Run: headless pygame with SDL's dummy video driver; simulated clock (each Clock.tick advances the game by its frame time, no real sleeping); random seed 0; keys injected as events and as key.get_pressed() state; mouse plan: one left click at the window centre at the start of phase 2, then a move to the lower-right quarter at the start of phase 3; restart key R tapped at the start of phases 3 and 4.
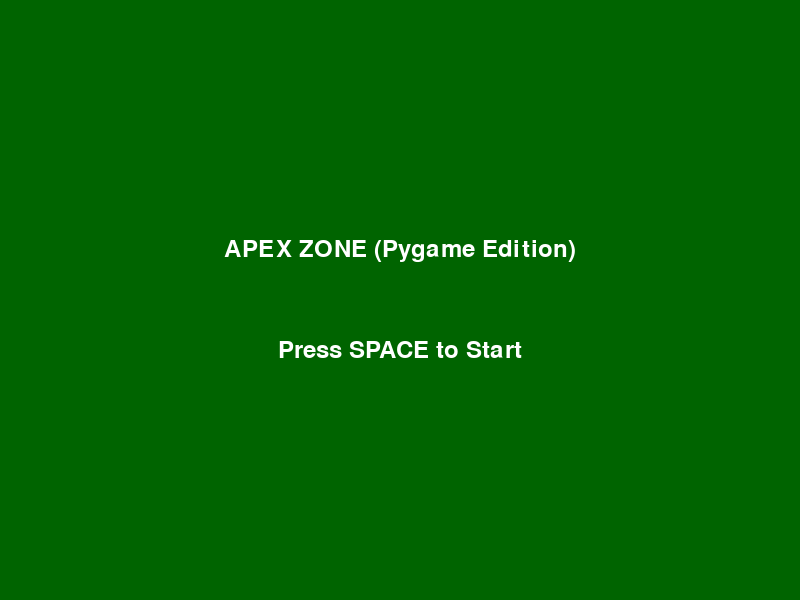
Frame 1 of 4 · flips 1–60 · no input
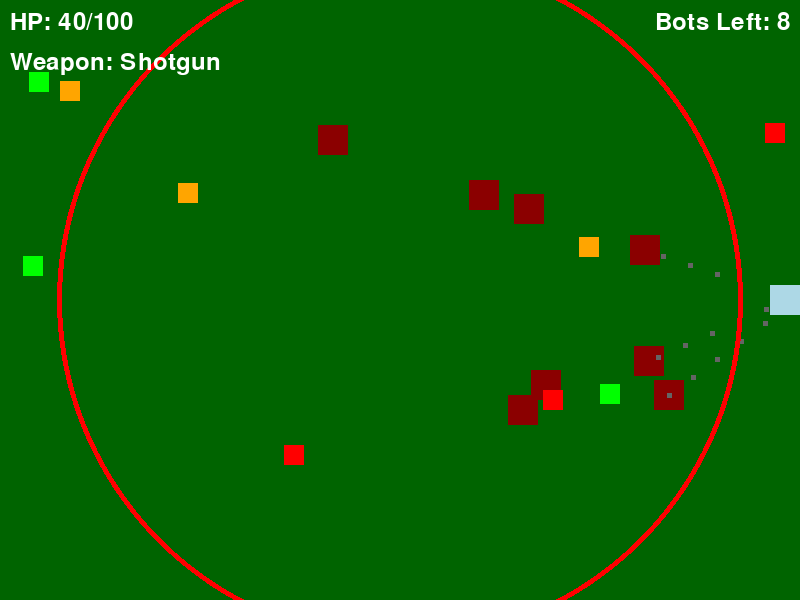
Frame 2 of 4 · flips 61–180 · clicked the window centre · tapped SPACE, RETURN · held RIGHT (→), D
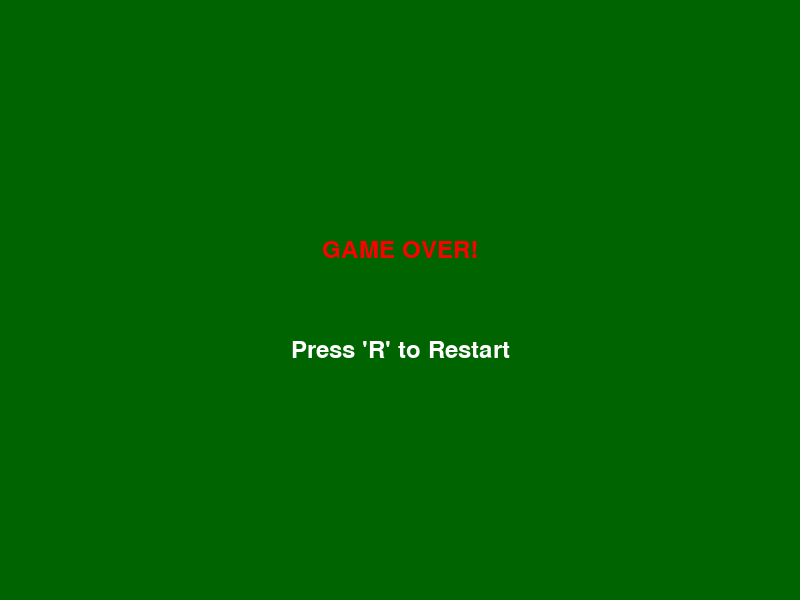
Frame 3 of 4 · flips 181–300 · moved the mouse to the lower-right quarter · tapped R · held DOWN (↓), S
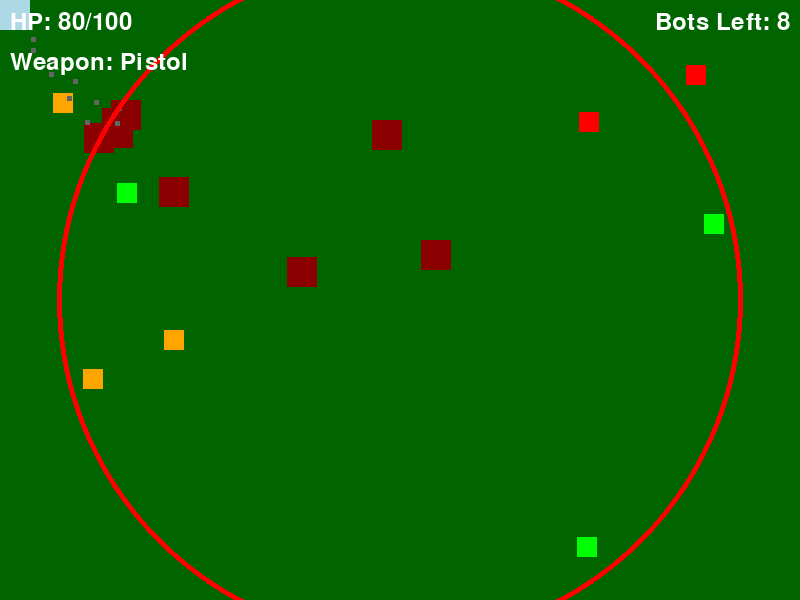
Frame 4 of 4 · flips 301–420 · tapped R · held LEFT (←), A, UP (↑), W

The pygame program that drew these frames:


import pygame
import random
import math

# --- 1. Game Configuration (Data-Driven aspect) ---
# Screen settings
SCREEN_WIDTH = 800
SCREEN_HEIGHT = 600
FPS = 60

# Colors
WHITE = (255, 255, 255)
BLACK = (0, 0, 0)
RED = (255, 0, 0)
GREEN = (0, 255, 0)
BLUE = (0, 0, 255)
GRAY = (100, 100, 100)
DARK_GREEN = (0, 100, 0)
ORANGE = (255, 165, 0)
LIGHT_BLUE = (173, 216, 230) # For player
DARK_RED = (139, 0, 0) # For bots

# Game Rules
GAME_RULES = {
    "player_speed": 5,
    "bot_speed": 3,
    "player_health": 100,
    "bot_health": 50,
    "start_bots": 8, # Simplified, not 60-100
    "zone_start_radius": 350,
    "zone_shrink_speed": 0.05, # pixels per frame
    "zone_damage_interval": 60, # frames
    "zone_damage": 5,
    "loot_spawn_count": 10,
    "initial_weapon": "Pistol"
}

# Weapon Data (Modular Weapon Handling)
WEAPON_DATA = {
    "Pistol": {
        "damage": 10,
        "fire_rate": 20, # frames between shots (60 frames = 1 second)
        "bullet_speed": 10,
        "bullet_size": 5,
        "color": GRAY,
        "spread": 0,
        "num_pellets": 1
    },
    "Assault Rifle": {
        "damage": 15,
        "fire_rate": 8,
        "bullet_speed": 15,
        "bullet_size": 7,
        "color": ORANGE,
        "spread": 0,
        "num_pellets": 1
    },
    "Shotgun": {
        "damage": 15, # Damage per pellet
        "fire_rate": 40,
        "bullet_speed": 8,
        "bullet_size": 6,
        "color": RED,
        "spread": 25, # Angle of spread in degrees
        "num_pellets": 5 # Number of pellets
    }
}

# Item Data (Modular Item System)
ITEM_DATA = {
    "Med Kit": {
        "type": "heal",
        "amount": 50,
        "color": GREEN,
        "radius": 10,
        "item_name": "Med Kit"
    },
    "Assault Rifle": {
        "type": "weapon",
        "color": ORANGE,
        "radius": 10,
        "item_name": "Assault Rifle"
    },
    "Shotgun": {
        "type": "weapon",
        "color": RED,
        "radius": 10,
        "item_name": "Shotgun"
    }
}

# --- 2. Game Classes (Modularity) ---

class Player(pygame.sprite.Sprite):
    def __init__(self):
        super().__init__()
        self.image = pygame.Surface((30, 30))
        self.image.fill(LIGHT_BLUE)
        self.rect = self.image.get_rect(center=(SCREEN_WIDTH // 2, SCREEN_HEIGHT // 2))
        self.health = GAME_RULES["player_health"]
        self.speed = GAME_RULES["player_speed"]
        self.equipped_weapon = GAME_RULES["initial_weapon"]
        self.last_shot_time = 0

    def move(self, dx, dy):
        if dx != 0 and dy != 0: # Normalize diagonal movement
            magnitude = math.sqrt(dx**2 + dy**2)
            dx /= magnitude
            dy /= magnitude
        
        self.rect.x += dx * self.speed
        self.rect.y += dy * self.speed
        
        # Keep player on screen
        self.rect.left = max(0, self.rect.left)
        self.rect.right = min(SCREEN_WIDTH, self.rect.right)
        self.rect.top = max(0, self.rect.top)
        self.rect.bottom = min(SCREEN_HEIGHT, self.rect.bottom)

    def shoot(self, target_pos, current_time):
        weapon_config = WEAPON_DATA[self.equipped_weapon]
        if current_time - self.last_shot_time > weapon_config["fire_rate"]:
            self.last_shot_time = current_time
            
            bullets_fired = []
            num_pellets = weapon_config.get("num_pellets", 1)
            spread = weapon_config.get("spread", 0)

            for _ in range(num_pellets):
                bullets_fired.append(Bullet(self.rect.center, target_pos, weapon_config["bullet_speed"], 
                                            weapon_config["bullet_size"], weapon_config["damage"], 
                                            weapon_config["color"], self, spread))
            return bullets_fired
        return [] # Return empty list if not shooting

    def take_damage(self, amount):
        self.health -= amount
        if self.health < 0:
            self.health = 0

    def heal(self, amount):
        self.health += amount
        if self.health > GAME_RULES["player_health"]:
            self.health = GAME_RULES["player_health"]

    def pick_up_item(self, item_name):
        item_config = ITEM_DATA.get(item_name)
        if item_config:
            if item_config["type"] == "weapon":
                self.equipped_weapon = item_name
                print(f"Player picked up {item_name}. Equipped {self.equipped_weapon}")
            elif item_config["type"] == "heal":
                self.heal(item_config["amount"])
                print(f"Player used {item_name} and healed {item_config['amount']} HP.")


class Bot(pygame.sprite.Sprite):
    def __init__(self, player_ref):
        super().__init__()
        self.image = pygame.Surface((30, 30))
        self.image.fill(DARK_RED)
        # Spawn bots randomly within screen bounds but not too close to player initially
        while True:
            pos_x = random.randint(0, SCREEN_WIDTH)
            pos_y = random.randint(0, SCREEN_HEIGHT)
            if math.hypot(pos_x - player_ref.rect.centerx, pos_y - player_ref.rect.centery) > 200:
                self.rect = self.image.get_rect(center=(pos_x, pos_y))
                break

        self.health = GAME_RULES["bot_health"]
        self.speed = GAME_RULES["bot_speed"]
        self.player_ref = player_ref
        self.last_shot_time = 0
        self.equipped_weapon = "Pistol" # Bots use basic pistol for simplicity

    def update(self, current_time):
        # Simple AI: Move towards player and shoot
        if self.health <= 0:
            self.kill()
            return []

        target_x, target_y = self.player_ref.rect.center
        dx = target_x - self.rect.centerx
        dy = target_y - self.rect.centery
        distance = math.sqrt(dx**2 + dy**2)

        if distance > 150: # Move closer if too far
            if distance != 0:
                self.rect.x += int(dx / distance * self.speed)
                self.rect.y += int(dy / distance * self.speed)
        else: # Shoot if close enough
            return self.shoot(self.player_ref.rect.center, current_time)
        return []

    def shoot(self, target_pos, current_time):
        weapon_config = WEAPON_DATA[self.equipped_weapon]
        if current_time - self.last_shot_time > weapon_config["fire_rate"] * 2: # Bots shoot slower
            self.last_shot_time = current_time
            return [Bullet(self.rect.center, target_pos, weapon_config["bullet_speed"], 
                            weapon_config["bullet_size"], weapon_config["damage"], 
                            weapon_config["color"], self)]
        return []

    def take_damage(self, amount):
        self.health -= amount
        if self.health < 0:
            self.health = 0


class Bullet(pygame.sprite.Sprite):
    def __init__(self, start_pos, target_pos, speed, size, damage, color, owner, spread=0):
        super().__init__()
        self.image = pygame.Surface((size, size))
        self.image.fill(color)
        self.rect = self.image.get_rect(center=start_pos)
        self.speed = speed
        self.damage = damage
        self.owner = owner # Reference to the entity that fired it

        # Calculate direction vector
        dx = target_pos[0] - start_pos[0]
        dy = target_pos[1] - start_pos[1]
        
        # Apply spread for shotguns
        if spread > 0:
            angle = math.atan2(dy, dx)
            spread_angle = random.uniform(-math.radians(spread), math.radians(spread))
            # Recalculate dx, dy with spread angle
            dx = math.cos(angle + spread_angle)
            dy = math.sin(angle + spread_angle)
            
        dist = math.sqrt(dx**2 + dy**2)
        if dist == 0:
            self.vel_x, self.vel_y = 0, 0
        else:
            self.vel_x = (dx / dist) * self.speed
            self.vel_y = (dy / dist) * self.speed
            

    def update(self):
        self.rect.x += self.vel_x
        self.rect.y += self.vel_y
        # Remove bullet if it goes off screen
        if not (0 <= self.rect.x <= SCREEN_WIDTH and 0 <= self.rect.y <= SCREEN_HEIGHT):
            self.kill()


class Item(pygame.sprite.Sprite):
    def __init__(self, name):
        super().__init__()
        self.name = name
        config = ITEM_DATA[name]
        self.image = pygame.Surface((config["radius"] * 2, config["radius"] * 2))
        self.image.fill(config["color"])
        self.rect = self.image.get_rect(center=(random.randint(0, SCREEN_WIDTH), random.randint(0, SCREEN_HEIGHT)))


class ApexZone:
    def __init__(self):
        self.center_x = SCREEN_WIDTH // 2
        self.center_y = SCREEN_HEIGHT // 2
        self.radius = GAME_RULES["zone_start_radius"]
        self.shrink_speed = GAME_RULES["zone_shrink_speed"]
        self.damage_counter = 0

    def update(self):
        if self.radius > 50: # Don't shrink indefinitely, leave a small safe zone
            self.radius -= self.shrink_speed
        else:
            self.radius = 50 # Minimum radius

    def draw(self, screen):
        # Draw outer edge of the zone (red circle)
        pygame.draw.circle(screen, RED, (int(self.center_x), int(self.center_y)), int(self.radius), 5)

    def is_inside(self, entity_pos):
        distance = math.sqrt((entity_pos[0] - self.center_x)**2 + (entity_pos[1] - self.center_y)**2)
        return distance <= self.radius

    def apply_damage(self, player_obj):
        if not self.is_inside(player_obj.rect.center):
            self.damage_counter += 1
            if self.damage_counter >= GAME_RULES["zone_damage_interval"]:
                player_obj.take_damage(GAME_RULES["zone_damage"])
                self.damage_counter = 0


# --- 3. Game Initialization ---
pygame.init()
screen = pygame.display.set_mode((SCREEN_WIDTH, SCREEN_HEIGHT))
pygame.display.set_caption("Apex Zone: Pygame Edition")
clock = pygame.time.Clock()
font = pygame.font.Font(None, 36)

# --- 4. Game State Management ---
GAME_STATE_START = 0
GAME_STATE_PLAYING = 1
GAME_STATE_GAME_OVER = 2
GAME_STATE_WIN = 3

current_game_state = GAME_STATE_START

def reset_game():
    global player, all_sprites, bots, bullets, items, apex_zone, current_game_state
    
    player = Player()
    
    all_sprites = pygame.sprite.Group()
    bots = pygame.sprite.Group()
    bullets = pygame.sprite.Group()
    items = pygame.sprite.Group()
    
    all_sprites.add(player)
    
    for _ in range(GAME_RULES["start_bots"]):
        bot = Bot(player)
        all_sprites.add(bot)
        bots.add(bot)

    # Spawn some random loot
    available_item_names = list(ITEM_DATA.keys())
    for _ in range(GAME_RULES["loot_spawn_count"]):
        item_name = random.choice(available_item_names)
        item = Item(item_name)
        all_sprites.add(item)
        items.add(item)

    apex_zone = ApexZone()
    current_game_state = GAME_STATE_PLAYING

# Initial game setup
reset_game()
current_game_state = GAME_STATE_START # Start at the title screen

running = True

# --- 5. Game Loop ---
while running:
    current_time = pygame.time.get_ticks() # Milliseconds since pygame.init()

    for event in pygame.event.get():
        if event.type == pygame.QUIT:
            running = False
        if event.type == pygame.KEYDOWN:
            if current_game_state == GAME_STATE_START and event.key == pygame.K_SPACE:
                reset_game()
            elif (current_game_state == GAME_STATE_GAME_OVER or current_game_state == GAME_STATE_WIN) and event.key == pygame.K_r:
                reset_game()

    if current_game_state == GAME_STATE_PLAYING:
        # Player movement
        keys = pygame.key.get_pressed()
        dx, dy = 0, 0
        if keys[pygame.K_LEFT] or keys[pygame.K_a]:
            dx = -1
        if keys[pygame.K_RIGHT] or keys[pygame.K_d]:
            dx = 1
        if keys[pygame.K_UP] or keys[pygame.K_w]:
            dy = -1
        if keys[pygame.K_DOWN] or keys[pygame.K_s]:
            dy = 1
        player.move(dx, dy)

        # Player shooting
        if pygame.mouse.get_pressed()[0]: # Left mouse button
            mouse_pos = pygame.mouse.get_pos()
            new_bullets = player.shoot(mouse_pos, current_time)
            for bullet in new_bullets:
                all_sprites.add(bullet)
                bullets.add(bullet)

        # Update all sprites (bullets, bots)
        # Note: Bots' update method can also return bullets, so iterate separately
        for sprite in all_sprites:
            if isinstance(sprite, Bot):
                bot_bullets = sprite.update(current_time)
                for bullet in bot_bullets:
                    all_sprites.add(bullet)
                    bullets.add(bullet)
            elif isinstance(sprite, Bullet):
                sprite.update()
        
        # Player update (for consistency, though its internal state changes via input)
        player.update() 

        # Apex Zone updates
        apex_zone.update()
        apex_zone.apply_damage(player)

        # Collision Detection
        # Player-Item collision
        player_item_hits = pygame.sprite.spritecollide(player, items, True)
        for item in player_item_hits:
            player.pick_up_item(item.name)

        # Bullet-entity collision
        # Iterate over a copy to safely remove bullets
        for bullet in list(bullets): 
            if bullet.owner == player:
                # Player's bullet, check collision with bots
                hits = pygame.sprite.spritecollide(bullet, bots, False) 
                for bot_hit in hits:
                    bot_hit.take_damage(bullet.damage)
                    if bullet in bullets: # Ensure bullet hasn't already been removed
                        bullet.kill() # Bullet disappears after hitting one bot (or one pellet)
                        break # Prevent one pellet from hitting multiple bots (shotgun)
            else: # Must be a bot's bullet (in this simple setup)
                # Bot's bullet, check collision with player
                if pygame.sprite.collide_rect(bullet, player):
                    player.take_damage(bullet.damage)
                    bullet.kill()

        # Check for game over or win conditions
        if player.health <= 0:
            current_game_state = GAME_STATE_GAME_OVER
        elif len(bots) == 0:
            current_game_state = GAME_STATE_WIN

    # Drawing
    screen.fill(DARK_GREEN) # Background for the map

    if current_game_state == GAME_STATE_START:
        start_text = font.render("APEX ZONE (Pygame Edition)", True, WHITE)
        start_text_rect = start_text.get_rect(center=(SCREEN_WIDTH // 2, SCREEN_HEIGHT // 2 - 50))
        screen.blit(start_text, start_text_rect)

        press_space_text = font.render("Press SPACE to Start", True, WHITE)
        press_space_text_rect = press_space_text.get_rect(center=(SCREEN_WIDTH // 2, SCREEN_HEIGHT // 2 + 50))
        screen.blit(press_space_text, press_space_text_rect)

    elif current_game_state == GAME_STATE_PLAYING:
        all_sprites.draw(screen)
        apex_zone.draw(screen)

        # Draw UI
        health_text = font.render(f"HP: {player.health}/{GAME_RULES['player_health']}", True, WHITE)
        screen.blit(health_text, (10, 10))

        weapon_text = font.render(f"Weapon: {player.equipped_weapon}", True, WHITE)
        screen.blit(weapon_text, (10, 50))

        bots_left_text = font.render(f"Bots Left: {len(bots)}", True, WHITE)
        screen.blit(bots_left_text, (SCREEN_WIDTH - bots_left_text.get_width() - 10, 10))

    elif current_game_state == GAME_STATE_GAME_OVER:
        game_over_text = font.render("GAME OVER!", True, RED)
        game_over_text_rect = game_over_text.get_rect(center=(SCREEN_WIDTH // 2, SCREEN_HEIGHT // 2 - 50))
        screen.blit(game_over_text, game_over_text_rect)

        restart_text = font.render("Press 'R' to Restart", True, WHITE)
        restart_text_rect = restart_text.get_rect(center=(SCREEN_WIDTH // 2, SCREEN_HEIGHT // 2 + 50))
        screen.blit(restart_text, restart_text_rect)

    elif current_game_state == GAME_STATE_WIN:
        win_text = font.render("YOU WIN! Last player standing!", True, GREEN)
        win_text_rect = win_text.get_rect(center=(SCREEN_WIDTH // 2, SCREEN_HEIGHT // 2 - 50))
        screen.blit(win_text, win_text_rect)

        restart_text = font.render("Press 'R' to Play Again", True, WHITE)
        restart_text_rect = restart_text.get_rect(center=(SCREEN_WIDTH // 2, SCREEN_HEIGHT // 2 + 50))
        screen.blit(restart_text, restart_text_rect)

    # Update display
    pygame.display.flip()

    # Cap frame rate
    clock.tick(FPS)

pygame.quit()
